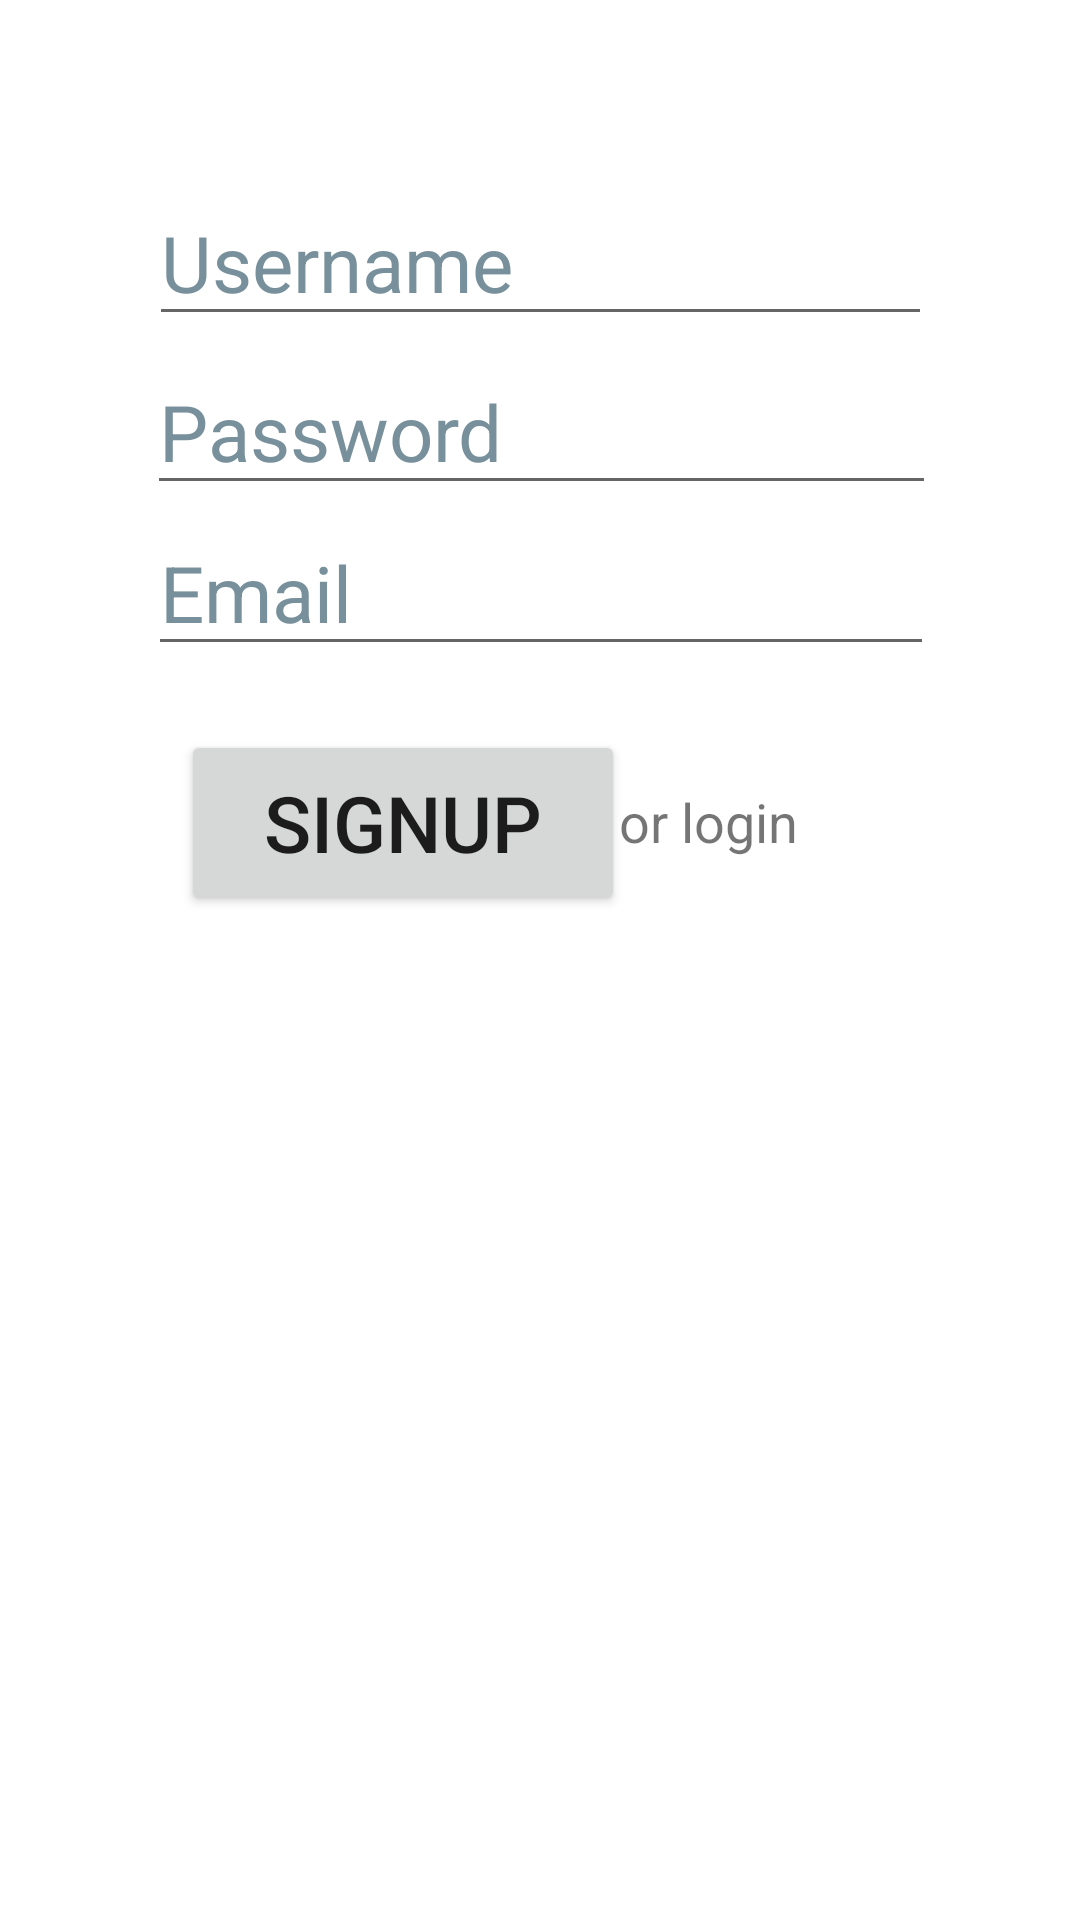

Layout XML and referenced resources for this Android screen:
<!-- AndroidManifest.xml: application theme Theme.MyWatchlistAndroid -->
<!-- res/layout/activity_signup.xml -->
<?xml version="1.0" encoding="utf-8"?>
<androidx.constraintlayout.widget.ConstraintLayout xmlns:android="http://schemas.android.com/apk/res/android"
    xmlns:app="http://schemas.android.com/apk/res-auto"
    xmlns:tools="http://schemas.android.com/tools"
    android:layout_width="match_parent"
    android:layout_height="match_parent"
    tools:context=".SignupActivity">

    <Button
        android:id="@+id/btnSignup"
        android:layout_width="148dp"
        android:layout_height="62dp"
        android:text="@string/signup"
        android:textSize="26sp"
        app:layout_constraintBottom_toBottomOf="parent"
        app:layout_constraintEnd_toEndOf="parent"
        app:layout_constraintHorizontal_bias="0.285"
        app:layout_constraintStart_toStartOf="parent"
        app:layout_constraintTop_toTopOf="parent"
        app:layout_constraintVertical_bias="0.421" />

    <EditText
        android:id="@+id/edUsernameSignup"
        android:layout_width="261dp"
        android:layout_height="48dp"
        android:ems="10"
        android:hint="@string/username"
        android:importantForAutofill="no"
        android:inputType="textPersonName"
        android:textColorHint="#78909C"
        android:textSize="26sp"
        app:layout_constraintBottom_toBottomOf="parent"
        app:layout_constraintEnd_toEndOf="parent"
        app:layout_constraintStart_toStartOf="parent"
        app:layout_constraintTop_toTopOf="parent"
        app:layout_constraintVertical_bias="0.108" />

    <EditText
        android:id="@+id/edPasswordSignup"
        android:layout_width="263dp"
        android:layout_height="49dp"
        android:ems="10"
        android:hint="@string/password"
        android:importantForAutofill="no"
        android:inputType="textPassword"
        android:textColorHint="#78909C"
        android:textSize="26sp"
        app:layout_constraintBottom_toBottomOf="parent"
        app:layout_constraintEnd_toEndOf="parent"
        app:layout_constraintHorizontal_bias="0.506"
        app:layout_constraintStart_toStartOf="parent"
        app:layout_constraintTop_toTopOf="parent"
        app:layout_constraintVertical_bias="0.202" />

    <EditText
        android:id="@+id/edEmailSignup"
        android:layout_width="262dp"
        android:layout_height="48dp"
        android:ems="10"
        android:hint="@string/email"
        android:importantForAutofill="no"
        android:inputType="textEmailAddress"
        android:textColorHint="#78909C"
        android:textSize="26sp"
        app:layout_constraintBottom_toBottomOf="parent"
        app:layout_constraintEnd_toEndOf="parent"
        app:layout_constraintHorizontal_bias="0.503"
        app:layout_constraintStart_toStartOf="parent"
        app:layout_constraintTop_toTopOf="parent"
        app:layout_constraintVertical_bias="0.294" />

    <TextView
        android:id="@+id/tvLogin"
        android:layout_width="wrap_content"
        android:layout_height="wrap_content"
        android:text="@string/or_login"
        android:textSize="18sp"
        app:layout_constraintBottom_toBottomOf="parent"
        app:layout_constraintEnd_toEndOf="parent"
        app:layout_constraintHorizontal_bias="0.687"
        app:layout_constraintStart_toStartOf="parent"
        app:layout_constraintTop_toTopOf="parent"
        app:layout_constraintVertical_bias="0.425" />

</androidx.constraintlayout.widget.ConstraintLayout>
<!-- resources referenced by this layout -->
<resources>
  <string name="email">Email</string>
  <string name="or_login">or login</string>
  <string name="password">Password</string>
  <string name="signup">Signup</string>
  <string name="username">Username</string>
  <style name="Theme.MyWatchlistAndroid" parent="Theme.MaterialComponents.DayNight.DarkActionBar">
          <item name="colorPrimary">@color/red</item>
          <item name="colorPrimaryVariant">@color/dark_red</item>
          <item name="colorOnPrimary">@color/white</item>
          <item name="android:statusBarColor" tools:targetApi="l">?attr/colorPrimaryVariant</item>
      </style>
  <color name="red">#C8172F</color>
  <color name="dark_red">#770619</color>
  <color name="white">#FFFFFFFF</color>
</resources>
